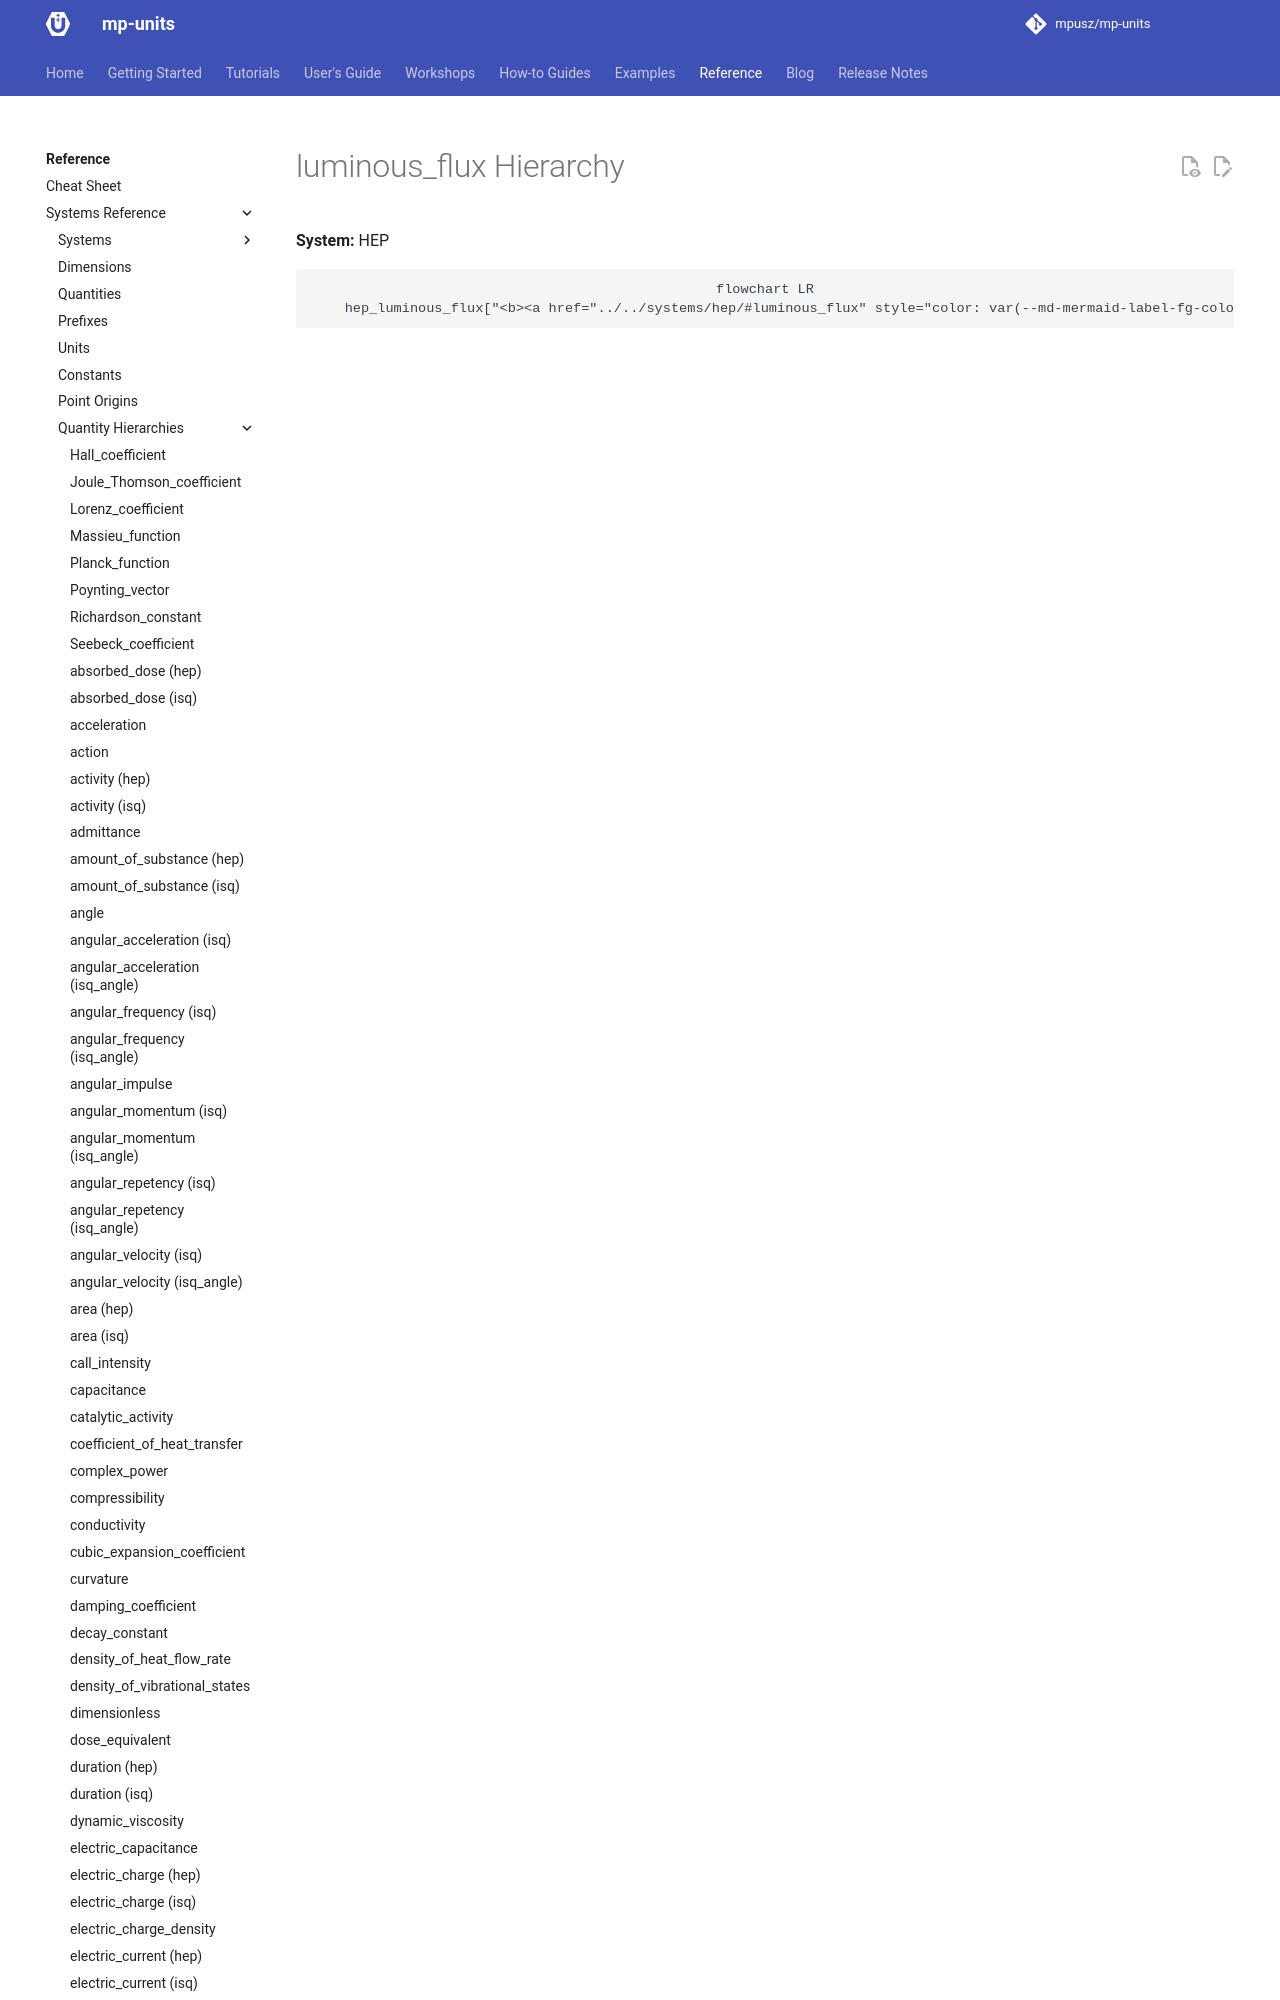

repository: mpusz/mp-units · page: HEAD/reference/systems_reference/hierarchies/luminous_flux_hep/index.html · generator: mkdocs

<!-- This file is auto-generated. Do not edit manually. -->
<!-- Run: python3 scripts/systems_reference.py --force -->

# luminous_flux Hierarchy

**System:** HEP

```mermaid
flowchart LR
    hep_luminous_flux["<b>
